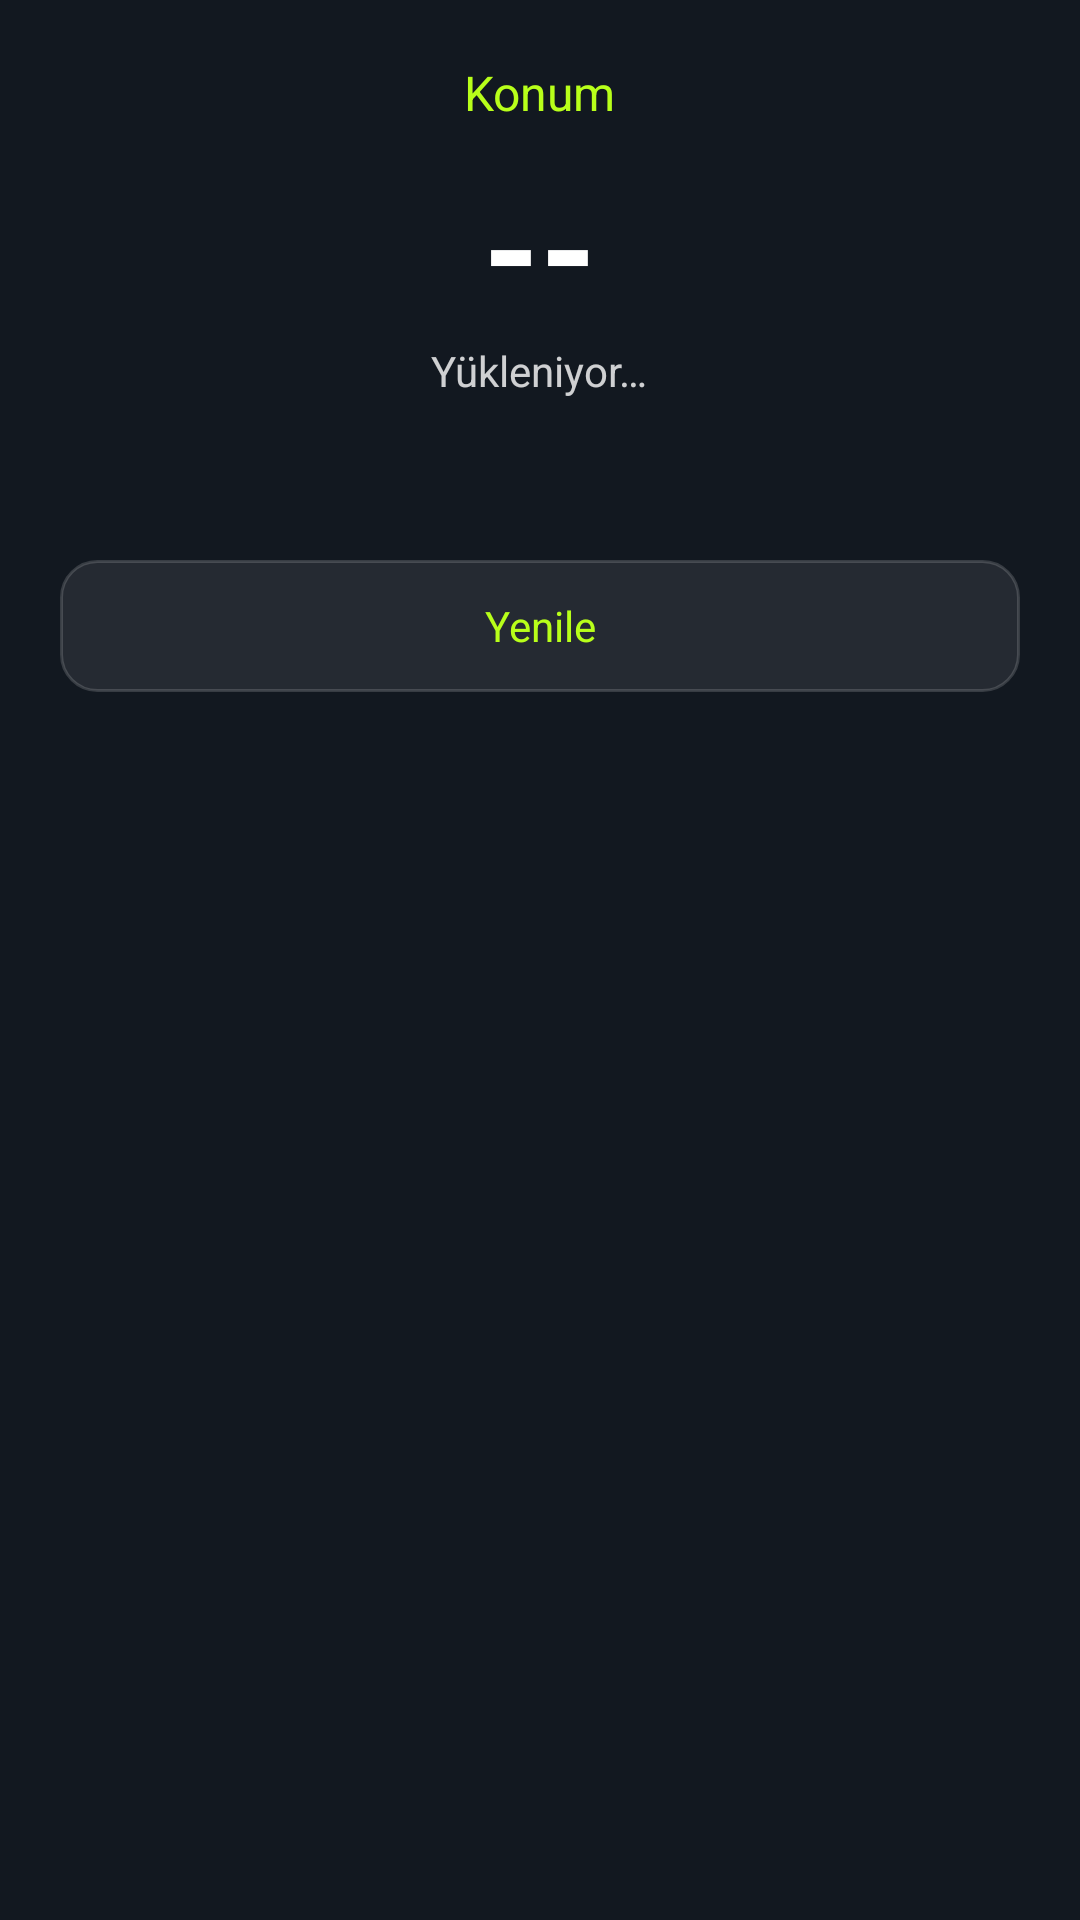

Android layout source for this screen:
<!-- AndroidManifest.xml: application theme Theme.AstraSageOS -->
<!-- res/layout/panel_weather.xml -->
<?xml version="1.0" encoding="utf-8"?>
<ScrollView xmlns:android="http://schemas.android.com/apk/res/android"
    android:layout_width="match_parent"
    android:layout_height="match_parent"
    android:background="#FF121820">
    <LinearLayout
        android:layout_width="match_parent"
        android:layout_height="wrap_content"
        android:orientation="vertical"
        android:padding="20dp"
        android:gravity="center_horizontal">
        <TextView android:id="@+id/weatherCity" android:layout_width="wrap_content" android:layout_height="wrap_content"
            android:text="Konum" android:textColor="#B8FF1A" android:textSize="16sp" />
        <TextView android:id="@+id/weatherTemp" android:layout_width="wrap_content" android:layout_height="wrap_content"
            android:layout_marginTop="8dp" android:text="--" android:textColor="#FFFFFF" android:textSize="48sp" android:textStyle="bold" />
        <TextView android:id="@+id/weatherDesc" android:layout_width="wrap_content" android:layout_height="wrap_content"
            android:text="Yükleniyor…" android:textColor="#CCFFFFFF" android:textSize="14sp" />
        <TextView android:id="@+id/weatherExtra" android:layout_width="match_parent" android:layout_height="wrap_content"
            android:layout_marginTop="20dp" android:textColor="#AAFFFFFF" android:textSize="13sp" android:lineSpacingExtra="4dp" />
        <TextView android:id="@+id/weatherRefresh" android:layout_width="match_parent" android:layout_height="44dp"
            android:layout_marginTop="16dp" android:gravity="center" android:background="@drawable/bg_choice"
            android:text="Yenile" android:textColor="#B8FF1A" />
    </LinearLayout>
</ScrollView>
<!-- resources referenced by this layout -->
<resources>
  <!-- drawable bg_choice (drawable) -->
  <?xml version="1.0" encoding="utf-8"?>
  <shape xmlns:android="http://schemas.android.com/apk/res/android"
      android:shape="rectangle">
      <solid android:color="#14FFFFFF" />
      <corners android:radius="12dp" />
      <stroke android:width="1dp" android:color="#28FFFFFF" />
  </shape>
  <style name="Theme.AstraSageOS" parent="Theme.MaterialComponents.DayNight.NoActionBar">
          <item name="colorPrimary">@color/accent</item>
          <item name="colorPrimaryVariant">@color/accent_dim</item>
          <item name="colorOnPrimary">@color/bg_deep</item>
          <item name="android:statusBarColor">@color/bg_deep</item>
          <item name="android:navigationBarColor">@color/bg_deep</item>
          <item name="android:windowBackground">@color/bg_deep</item>
          <item name="android:windowLightStatusBar">false</item>
          <item name="popupMenuStyle">@style/AsPopupMenu</item>
          <item name="android:popupMenuStyle">@style/AsPopupMenu</item>
          <item name="android:textColorPrimary">@color/text</item>
          <item name="android:itemTextAppearance">@style/AsPopupText</item>
      </style>
  <color name="accent">#B8FF1A</color>
  <color name="accent_dim">#7ACC00</color>
  <color name="bg_deep">#050507</color>
  <style name="AsPopupMenu" parent="Widget.MaterialComponents.PopupMenu">
          <item name="android:popupBackground">@drawable/bg_popup_dark</item>
      </style>
  <color name="text">#F0F0F4</color>
  <style name="AsPopupText" parent="TextAppearance.AppCompat.Menu">
          <item name="android:textColor">#EEEEEE</item>
          <item name="android:textSize">14sp</item>
      </style>
  <!-- drawable bg_popup_dark (drawable) -->
  <?xml version="1.0" encoding="utf-8"?>
  <shape xmlns:android="http://schemas.android.com/apk/res/android"
      android:shape="rectangle">
      <solid android:color="#FF1E1E24" />
      <corners android:radius="10dp" />
      <stroke android:width="1dp" android:color="#40A8FF00" />
  </shape>
</resources>
